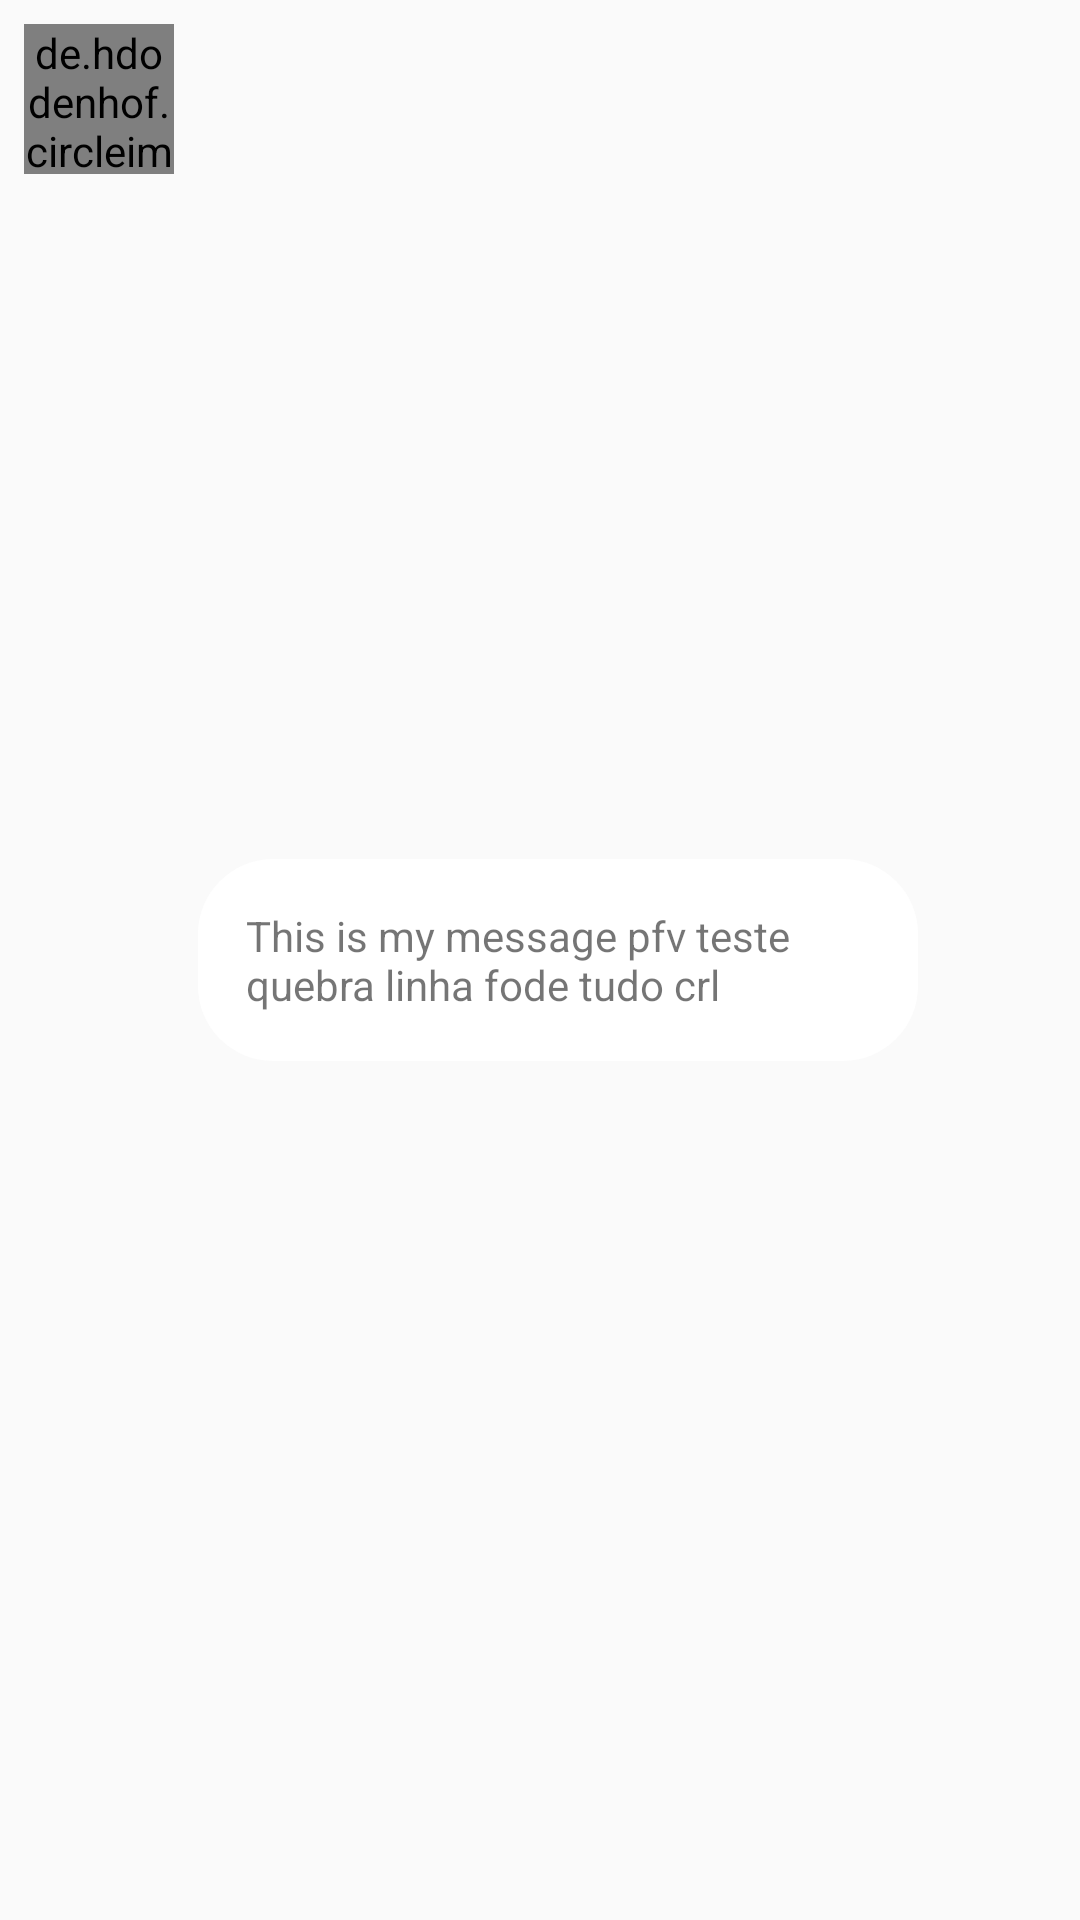

This screen was rendered from an Android layout file. Write that file and the resources it references.
<!-- AndroidManifest.xml: application theme AppTheme -->
<!-- res/layout/chat_from_row.xml -->
<?xml version="1.0" encoding="utf-8"?>
<androidx.constraintlayout.widget.ConstraintLayout xmlns:android="http://schemas.android.com/apk/res/android"
    xmlns:app="http://schemas.android.com/apk/res-auto"
    xmlns:tools="http://schemas.android.com/tools"
    android:id="@+id/linearLayout2"
    android:layout_width="match_parent"
    android:layout_height="wrap_content"
    android:orientation="vertical"
    android:layout_marginBottom="8dp">

    <de.hdodenhof.circleimageview.CircleImageView
        android:id="@+id/imageChatFromMessage"
        android:layout_width="50dp"
        android:layout_height="50dp"
        android:layout_marginStart="8dp"
        android:layout_marginTop="8dp"
        app:civ_border_width="2dp"
        app:civ_border_color="@android:color/black"
        app:layout_constraintStart_toStartOf="parent"
        app:layout_constraintTop_toTopOf="parent"
        app:srcCompat="@android:drawable/btn_star_big_on" />

    <TextView
        android:id="@+id/textFromRow"
        android:layout_width="wrap_content"
        android:layout_height="wrap_content"
        android:layout_marginStart="8dp"
        android:layout_marginBottom="8dp"
        android:background="@drawable/roundedregister"
        android:maxWidth="240dp"
        android:padding="16dp"
        android:text="This is my message pfv teste quebra linha fode tudo crl "
        app:layout_constraintBottom_toBottomOf="parent"
        app:layout_constraintStart_toEndOf="@+id/imageChatFromMessage"
        app:layout_constraintTop_toTopOf="@+id/imageChatFromMessage" />

</androidx.constraintlayout.widget.ConstraintLayout>
<!-- resources referenced by this layout -->
<resources>
  <!-- drawable roundedregister (drawable) -->
  <?xml version="1.0" encoding="utf-8"?>
  <shape xmlns:android="http://schemas.android.com/apk/res/android">
      <solid android:color="@android:color/white" />
      <corners android:radius="25dp"/>
  </shape>
  <style name="AppTheme" parent="Base.Theme.AppCompat.Light.DarkActionBar">
          
          <item name="colorPrimary">@android:color/black</item>
          <item name="colorPrimaryDark">@color/colorPrimaryDark</item>
          <item name="colorAccent">@color/colorAccent</item>
      </style>
  <!-- not gathered from this repository: default colours our renderer supplied (Android Studio template values) -->
  <color name="colorPrimaryDark">#FF3700B3</color>
  <color name="colorAccent">#FF03DAC5</color>
</resources>
